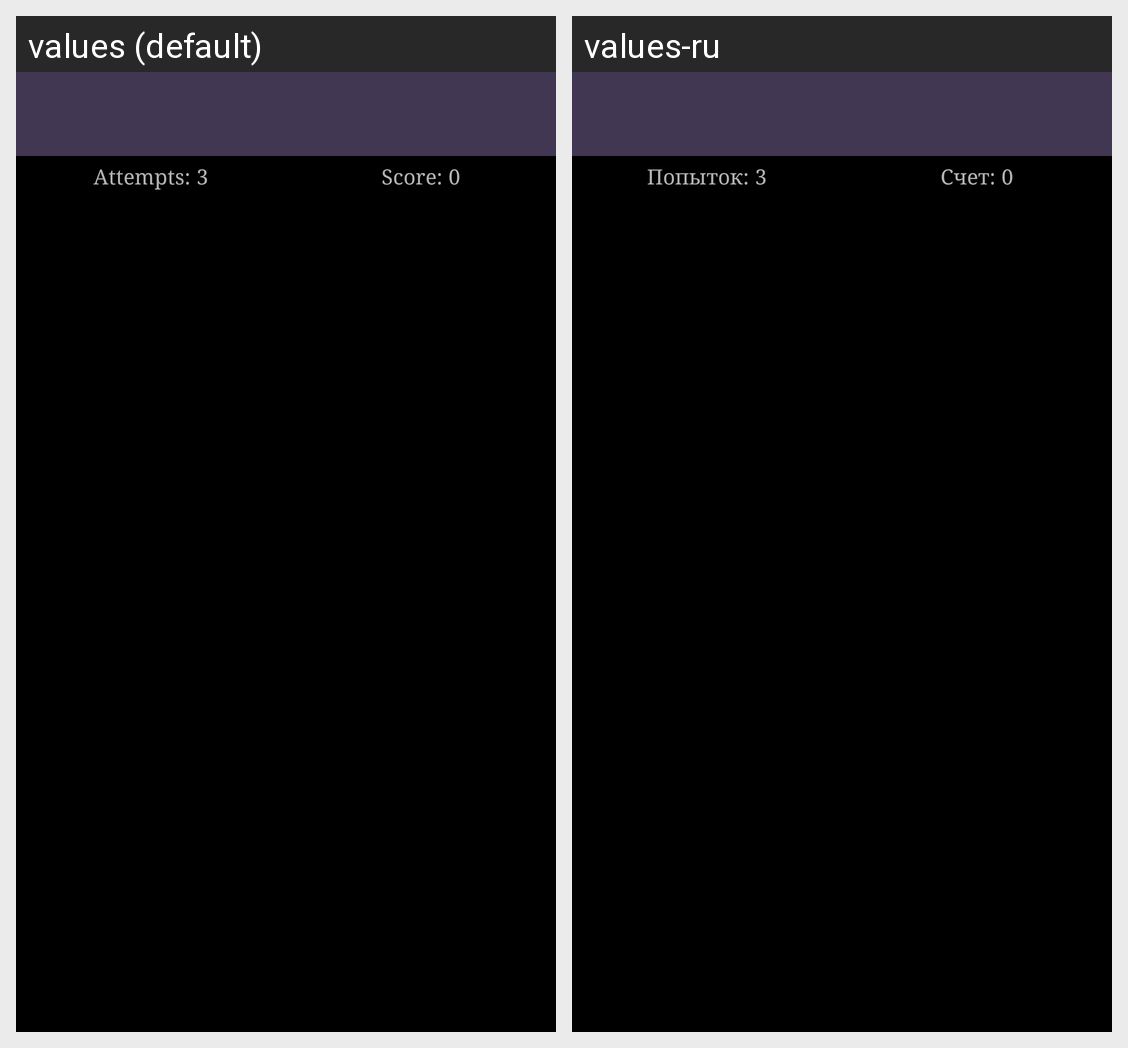

The same Android screen rendered under two of its app's locales, left to right. List the strings drawn on it with the default value and each locale's translation.
Android screen res/layout/quiz_holder.xml rendered under 2 locales, left to right: values (default), values-ru. Device: Nexus 5 (rendered at 1080×1920; each locale shown at half size, 540×960, under a caption strip naming it); theme Infodota.
Strings drawn on this screen, with the default value and each locale's value (text and hints the layout hard-codes, and strings that could not be matched under every locale, appear in the picture but are not listed):

attempt
  values: Attempts:
  values-ru: Попыток:

score
  values: Score:
  values-ru: Счет:
